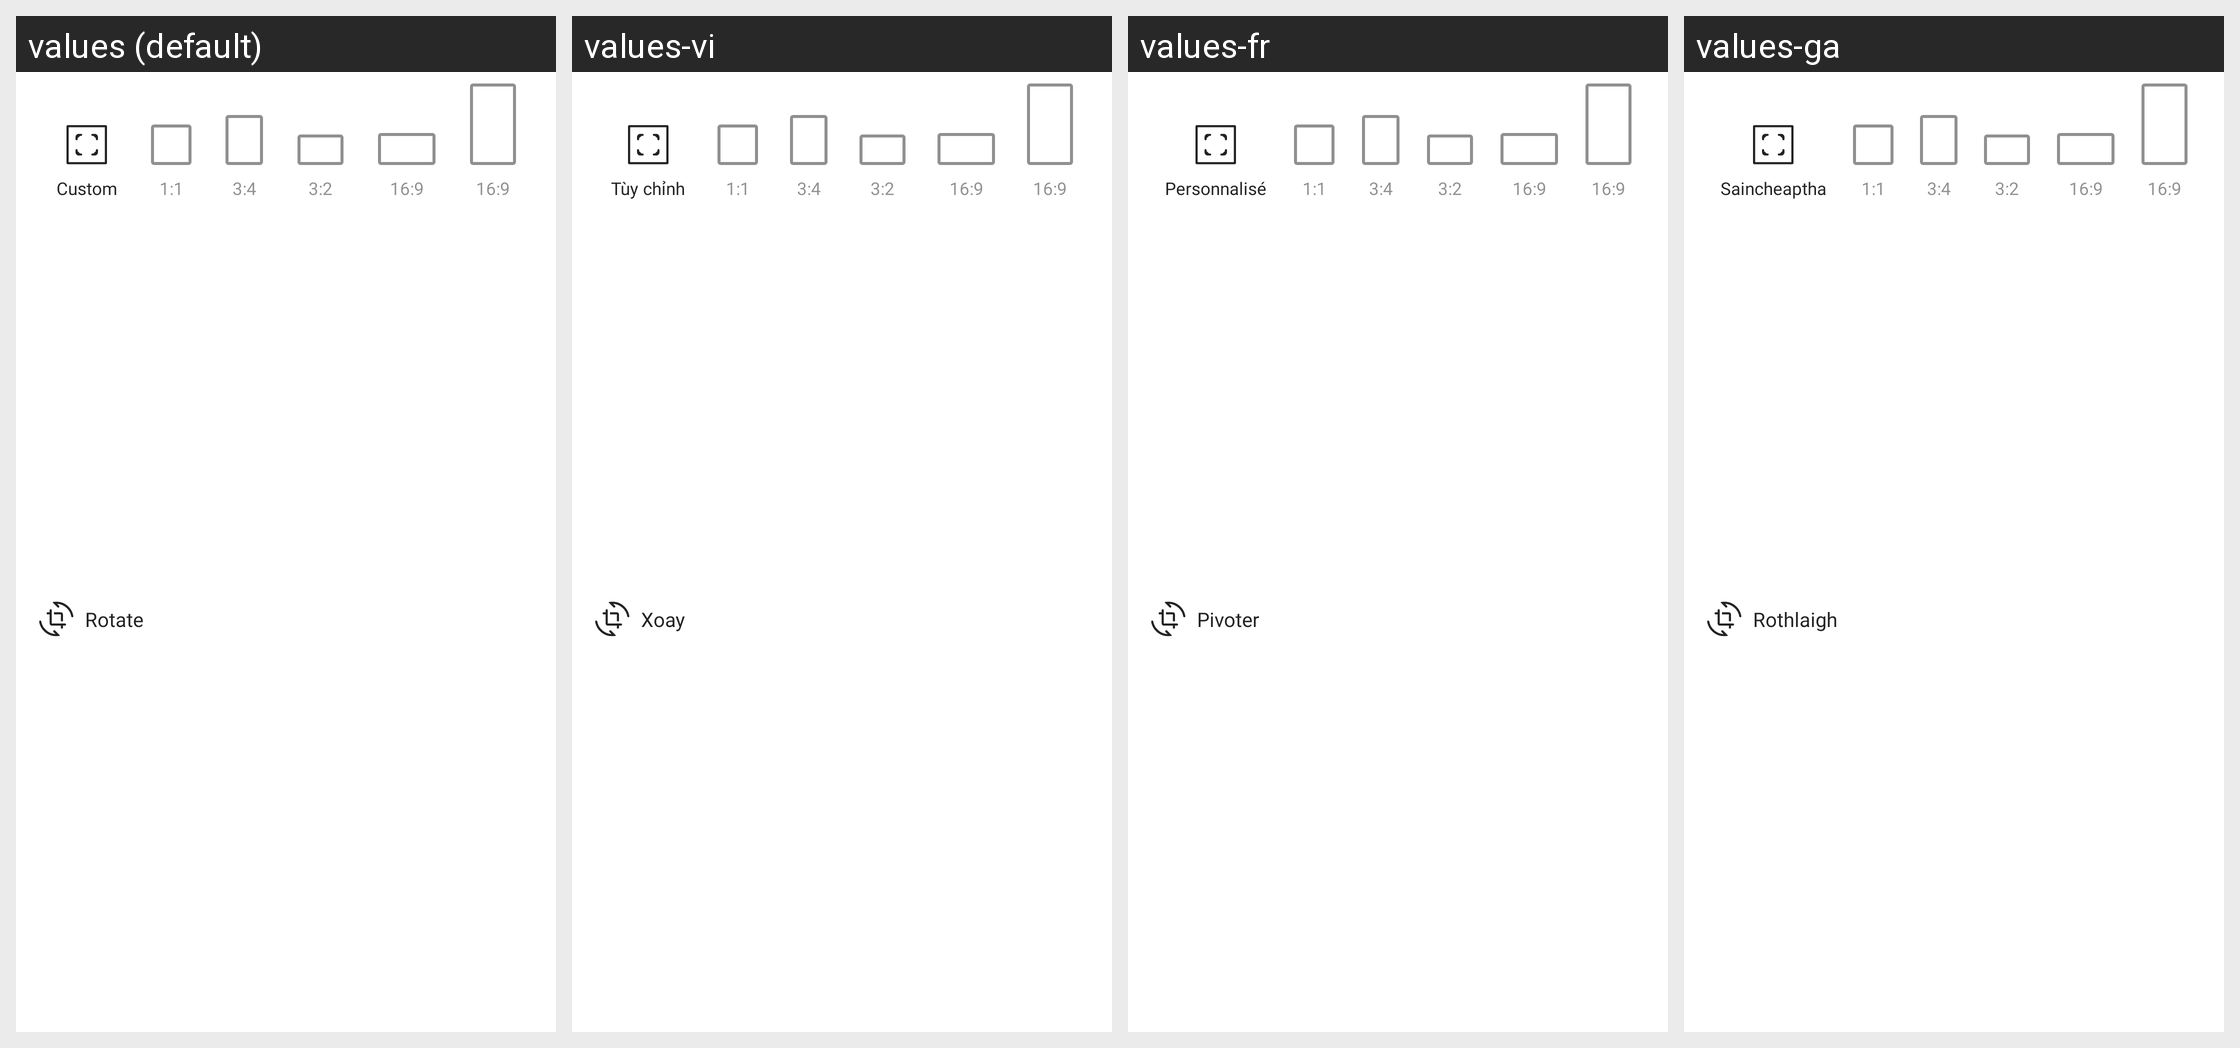

For this localized Android screen grid, give each drawn string resource with its value in every locale shown.
Android screen res/layout/view_control_crop_image.xml rendered under 4 locales, left to right: values (default), values-vi, values-fr, values-ga. Device: Nexus 5 (rendered at 1080×1920; each locale shown at half size, 540×960, under a caption strip naming it); theme Theme.MinSap.
Other locales in the repository, not shown: values-ar-rTN, values-bn, values-da-rDK, values-de-rDE, values-en-rUS, values-es, values-hi, values-in, values-it-rIT, values-ja, values-ko, values-mr, values-nl-rNL, values-pl, values-pt-rBR, values-pt-rPT, values-ru, values-ta, values-te, values-th, values-tr-rTR, values-zh, values-zu.
Strings drawn on this screen, with the default value and each locale's value (text and hints the layout hard-codes, and strings that could not be matched under every locale, appear in the picture but are not listed):

custom
  values: Custom
  values-vi: Tùy chỉnh
  values-fr: Personnalisé
  values-ga: Saincheaptha

rotate
  values: Rotate
  values-vi: Xoay
  values-fr: Pivoter
  values-ga: Rothlaigh
